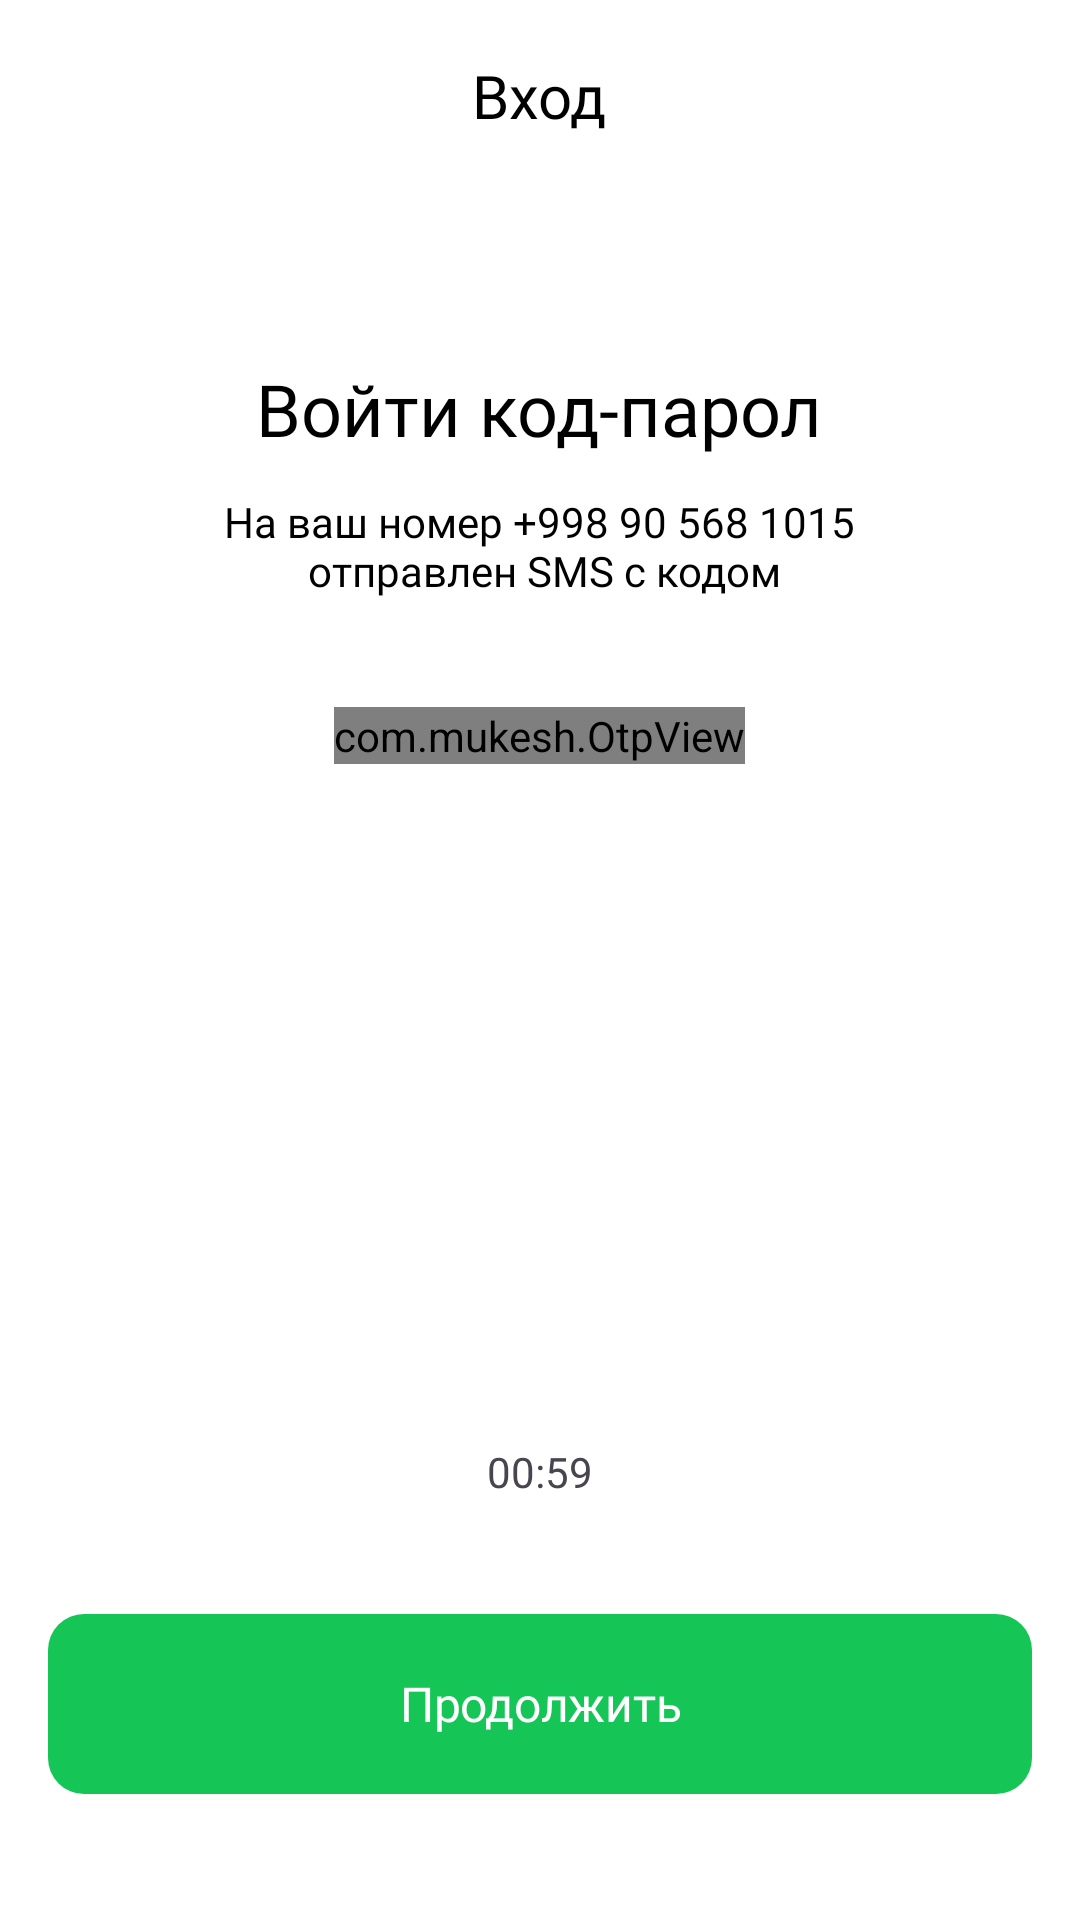

Write the Android layout XML for this screen, with the resource values it uses.
<!-- AndroidManifest.xml: application theme Theme.RegionalTaxi -->
<!-- res/layout/fragment_sms_code.xml -->
<?xml version="1.0" encoding="utf-8"?>
<FrameLayout xmlns:android="http://schemas.android.com/apk/res/android"
    xmlns:app="http://schemas.android.com/apk/res-auto"
    xmlns:tools="http://schemas.android.com/tools"
    android:layout_width="match_parent"
    android:layout_height="match_parent"
    android:background="@color/white"
    tools:context=".ui.fragments.login.SmsCodeFragment">


    <androidx.appcompat.widget.LinearLayoutCompat
        android:id="@+id/layout_head"
        android:layout_width="match_parent"
        android:layout_height="wrap_content"
        android:layout_gravity="center_horizontal"
        android:orientation="vertical">

        <RelativeLayout
            android:id="@+id/toolbar"
            android:layout_width="match_parent"
            android:layout_height="?attr/actionBarSize"
            android:elevation="@dimen/margin_padding_4dp"
            tools:ignore="UnusedAttribute">

            <androidx.appcompat.widget.AppCompatImageView
                android:id="@+id/backToHome"
                android:layout_width="wrap_content"
                android:layout_height="wrap_content"
                android:layout_centerVertical="true"
                android:padding="@dimen/margin_padding_12dp"
                android:src="@drawable/ic_back_icon"
                app:tint="@color/txt_hint_color" />

            <TextView
                android:layout_width="wrap_content"
                android:layout_height="wrap_content"
                android:layout_centerInParent="true"
                android:fontFamily="@font/inter_medium"
                android:text="@string/smsBack"
                android:textColor="@color/txt_color"
                android:textSize="@dimen/text_size_20sp" />

        </RelativeLayout>

        <androidx.appcompat.widget.AppCompatTextView
            android:layout_width="wrap_content"
            android:layout_height="wrap_content"
            android:layout_gravity="center"
            android:layout_marginTop="@dimen/margin_padding_56dp"
            android:text="@string/enterCode"
            android:textAppearance="@style/boldStyle"
            android:textSize="@dimen/text_size_24sp" />

        <androidx.appcompat.widget.AppCompatTextView
            android:id="@+id/txt_nomer"
            android:layout_width="263dp"
            android:layout_height="wrap_content"
            android:layout_gravity="center"
            android:layout_marginTop="@dimen/margin_padding_12dp"
            android:fontFamily="@font/inter_regular"
            android:gravity="center"
            android:text="@string/sendSMStoNum"
            android:textColor="@color/txt_color"
            android:textSize="@dimen/text_size_14sp" />

        <FrameLayout
            android:layout_width="match_parent"
            android:layout_height="wrap_content"
            android:layout_gravity="center"
            android:layout_marginTop="@dimen/margin_padding_36dp">

            <com.mukesh.OtpView
                android:id="@+id/otp_view"
                android:layout_width="wrap_content"
                android:layout_height="wrap_content"
                android:layout_gravity="center"
                android:focusableInTouchMode="true"
                android:inputType="number"
                android:itemBackground="@drawable/ic_number_icon"
                android:longClickable="false"
                android:textColor="@color/green"
                android:textIsSelectable="false"
                android:textSize="27sp"
                app:OtpHideLineWhenFilled="true"
                app:OtpItemCount="6"
                app:OtpLineColor="@color/green"
                app:OtpState_filled="true"
                app:OtpViewType="line" />
        </FrameLayout>


        <View
            android:layout_width="match_parent"
            android:layout_height="0dp"
            android:layout_weight="1" />

        <androidx.appcompat.widget.LinearLayoutCompat
            android:id="@+id/layot_bottom"
            android:layout_width="match_parent"
            android:layout_height="wrap_content"
            android:layout_gravity="bottom"
            android:layout_marginBottom="@dimen/margin_padding_36dp"
            android:orientation="vertical">

            <androidx.appcompat.widget.AppCompatTextView
                android:id="@+id/time_txt"
                android:layout_width="wrap_content"
                android:layout_height="wrap_content"
                android:layout_gravity="center"
                android:layout_marginBottom="@dimen/margin_padding_32dp"
                android:text="00:59"
                android:textSize="@dimen/text_size_14sp" />


            <androidx.appcompat.widget.AppCompatTextView
                android:id="@+id/tct_return"
                android:layout_width="wrap_content"
                android:layout_height="wrap_content"
                android:layout_gravity="center"
                android:layout_marginBottom="@dimen/margin_padding_16dp"
                android:text="@string/sendAgain"
                android:textColor="@color/green"
                android:textSize="@dimen/text_size_16sp"
                android:visibility="gone" />

            <com.google.android.material.button.MaterialButton
                android:id="@+id/signIn"
                style="@style/btnGreen"
                android:layout_width="match_parent"
                android:layout_height="@dimen/btn_size"
                android:layout_marginHorizontal="@dimen/margin_padding_16dp"
                android:letterSpacing="-0.005"
                android:text="@string/continue_"
                android:textSize="@dimen/text_size_16sp"
                tools:ignore="UnusedAttribute" />

        </androidx.appcompat.widget.LinearLayoutCompat>

    </androidx.appcompat.widget.LinearLayoutCompat>

    <com.airbnb.lottie.LottieAnimationView
        android:id="@+id/loader"
        android:layout_width="@dimen/loader"
        android:layout_height="@dimen/loader"
        android:layout_gravity="center"
        android:visibility="gone"
        app:lottie_autoPlay="true"
        app:lottie_loop="true"
        app:lottie_rawRes="@raw/loader" />
</FrameLayout>
<!-- resources referenced by this layout -->
<resources>
  <color name="green">#15C657</color>
  <color name="txt_color">#000000</color>
  <color name="txt_hint_color">#272727</color>
  <color name="white">#FFFFFFFF</color>
  <dimen name="btn_size">72dp</dimen>
  <dimen name="loader">100dp</dimen>
  <dimen name="margin_padding_12dp">12dp</dimen>
  <dimen name="margin_padding_16dp">16dp</dimen>
  <dimen name="margin_padding_32dp">32dp</dimen>
  <dimen name="margin_padding_36dp">36dp</dimen>
  <dimen name="margin_padding_4dp">4dp</dimen>
  <dimen name="margin_padding_56dp">56dp</dimen>
  <dimen name="text_size_14sp">14sp</dimen>
  <dimen name="text_size_16sp">16sp</dimen>
  <dimen name="text_size_20sp">20sp</dimen>
  <dimen name="text_size_24sp">24sp</dimen>
  <string name="continue_">Продолжить</string>
  <string name="enterCode">Войти код-парол</string>
  <string name="sendAgain"><u>Отправит занова</u></string>
  <string name="sendSMStoNum">На ваш номер +998 90 568 1015\n отправлен SMS с кодом</string>
  <string name="smsBack">Вход</string>
  <style name="boldStyle">
          <item name="fontFamily">@font/inter_bold</item>
          <item name="android:textColor">@color/txt_color</item>
  
      </style>
  <style name="btnGreen" parent="Widget.MaterialComponents.Button">
          <item name="background">@color/green</item>
          <item name="backgroundTint">@color/green</item>
          <item name="cornerRadius">12dp</item>
          <item name="textAllCaps">false</item>
          <item name="fontFamily">@font/inter_semi_bold</item>
          <item name="android:textSize">@dimen/text_size_15sp</item>
          <item name="android:textColor">@color/white</item>
          <item name="android:stateListAnimator">@null</item>
          <item name="maxLines">2</item>
      </style>
  <style name="Theme.RegionalTaxi" parent="Base.Theme.RegionalTaxi" />
  <dimen name="text_size_15sp">15sp</dimen>
  <style name="Base.Theme.RegionalTaxi" parent="Theme.Material3.DayNight.NoActionBar">
          
          
      </style>
</resources>
